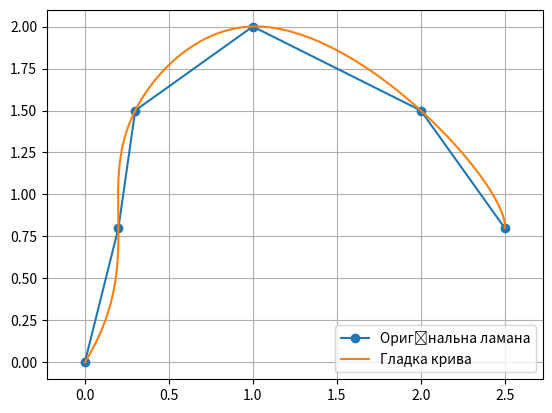

This figure's Python source:
import numpy as np
import matplotlib.pyplot as plt
from scipy.interpolate import make_interp_spline

# Точки кривої ABCDEF (заміни на свої координати)
points = np.array([
    [0.0, 0.0],     # A
    [0.2, 0.8],     # B
    [0.3, 1.5],     # C
    [1.0, 2.0],     # D
    [2.0, 1.5],     # E
    [2.5, 0.8],     # F
])

# Розділяємо на x та y
x = points[:, 0]
y = points[:, 1]

# Параметризація за довжиною (spline по аркдовжині)
t = np.linspace(0, 1, len(x))
t_new = np.linspace(0, 1, 200)  # Більше точок для гладкості

# Інтерполяція
spl_x = make_interp_spline(t, x, k=3)
spl_y = make_interp_spline(t, y, k=3)

x_smooth = spl_x(t_new)
y_smooth = spl_y(t_new)

# Побудова графіка
plt.plot(x, y, 'o-', label='Оригінальна ламана')
plt.plot(x_smooth, y_smooth, '-', label='Гладка крива')
plt.legend()
plt.axis('equal')
plt.grid(True)
plt.show()
